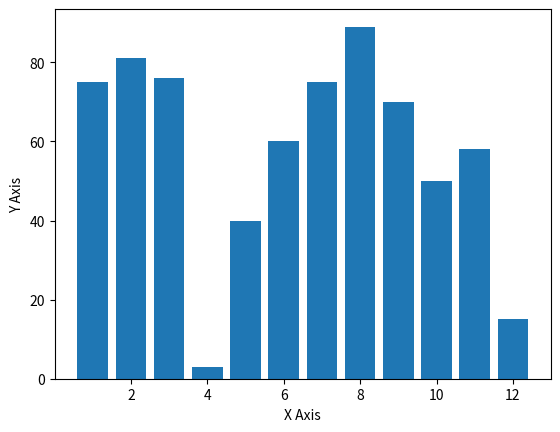

Generate this figure with matplotlib:
import matplotlib.pyplot as plt
import random

x = list(range(1, 13))

y_values = []

counter = 0

while counter < 12:
    y_values.append(random.randint(0, 100))
    counter += 1

plt.bar(x, y_values)
plt.xlabel("X Axis")
plt.ylabel("Y Axis")

plt.show()
